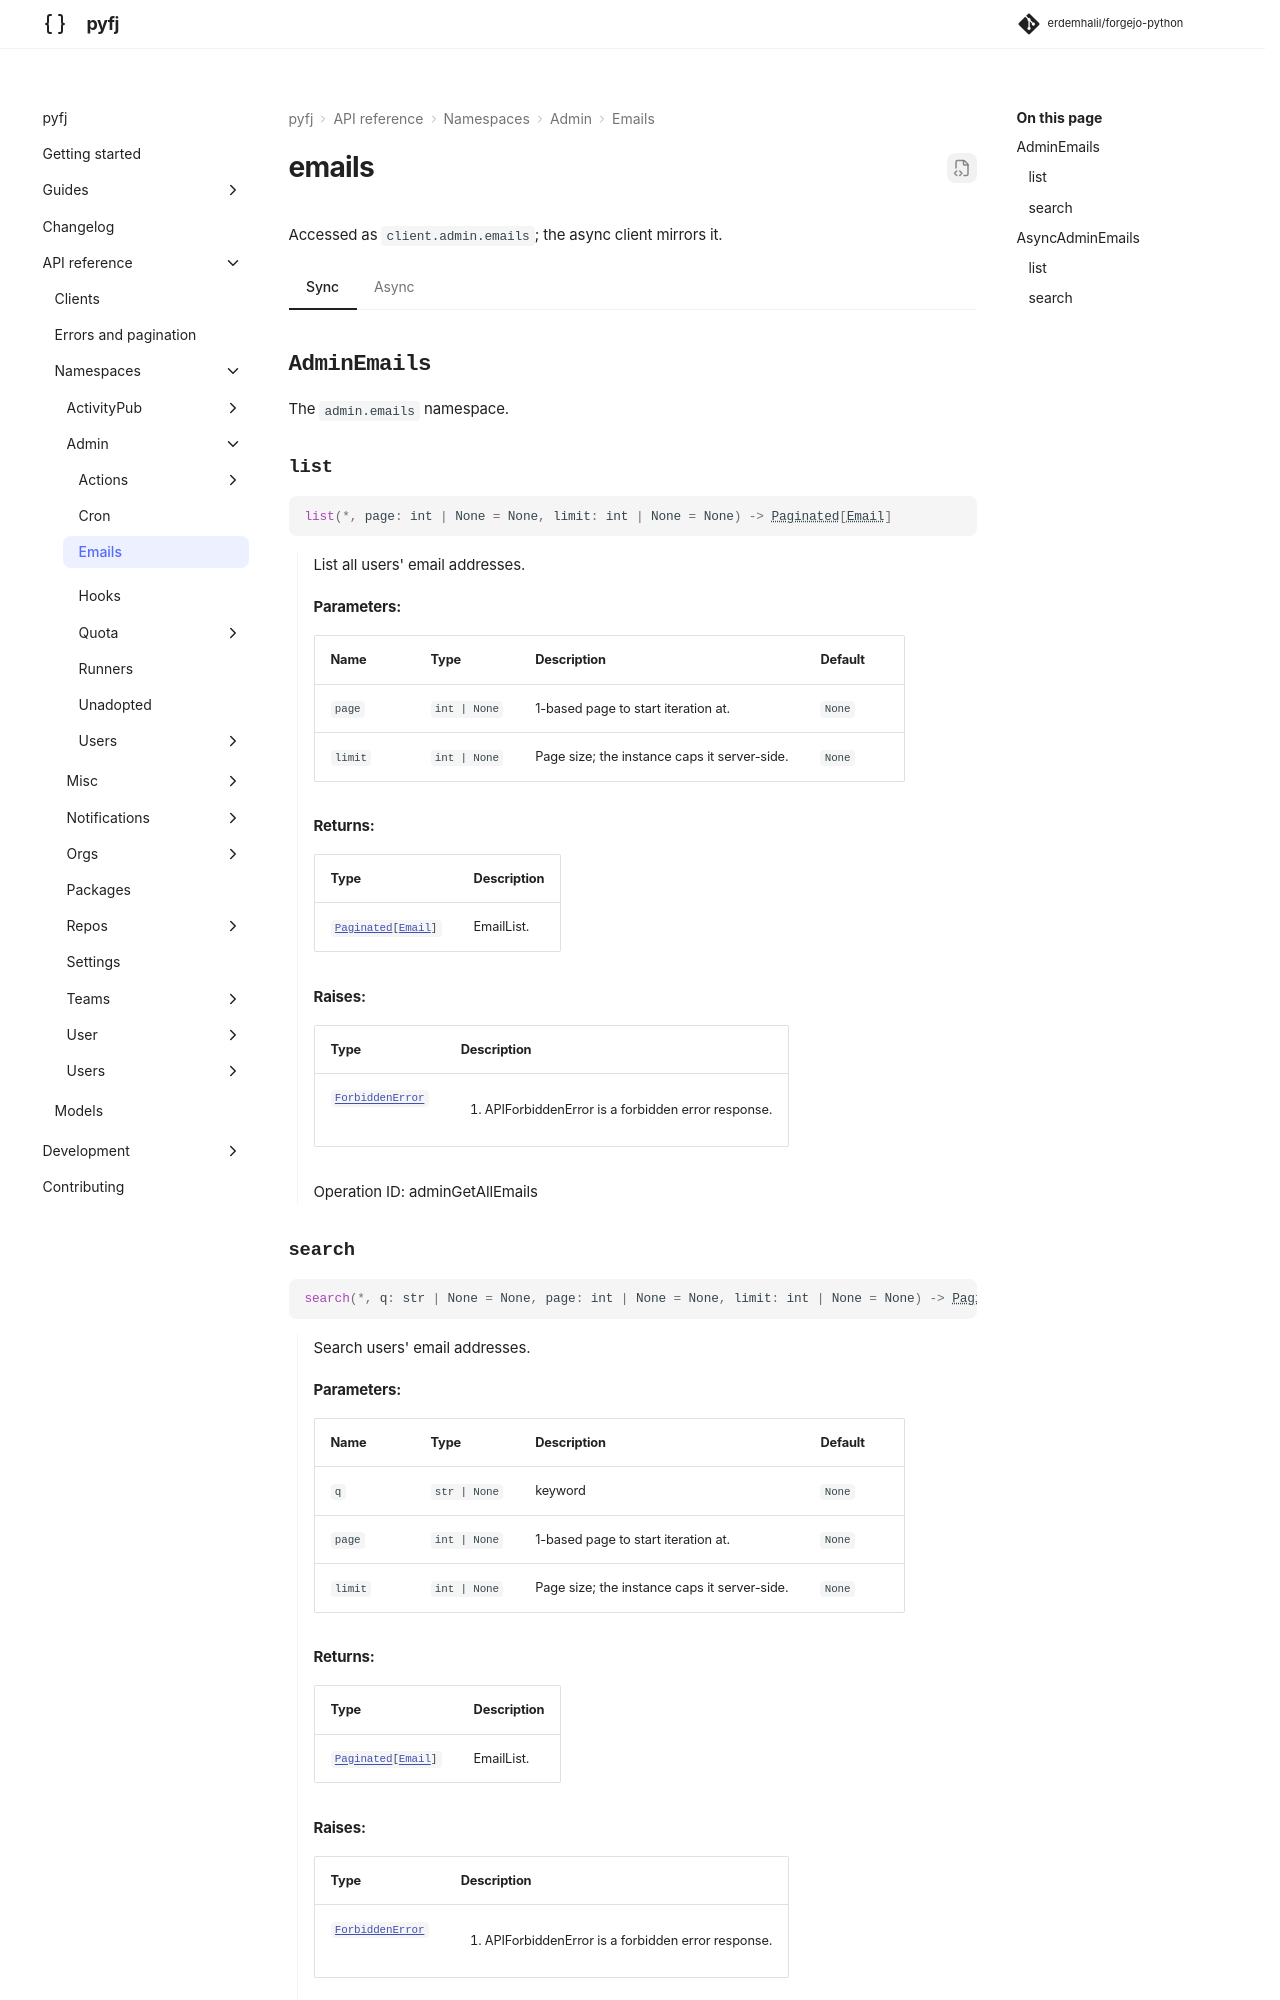

repository: erdemhalil/forgejo-python · page: 0.1/reference/namespaces/admin/emails/index.html · generator: mkdocs

---
title: "admin.emails"
description: "API reference for `client.admin.emails` — sync and async."
---

# emails

Accessed as `client.admin.emails`; the async client mirrors it.

=== "Sync"

    ::: pyfj._generated.api.admin.AdminEmails

=== "Async"
